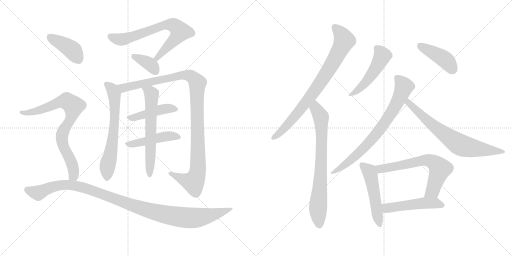
t = 0.00 s
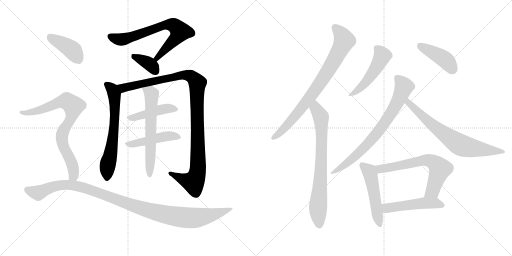
t = 2.94 s
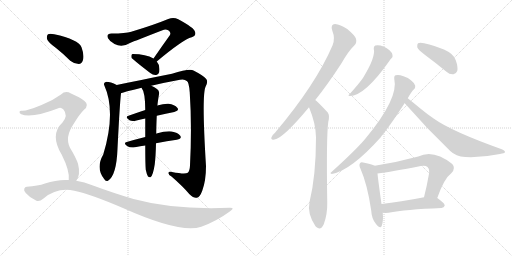
t = 5.88 s
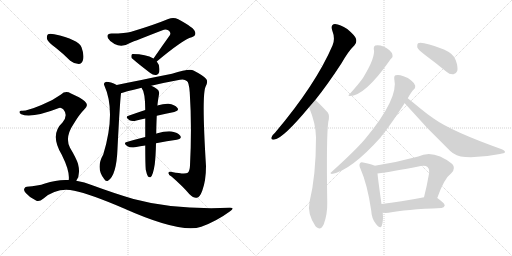
t = 8.82 s
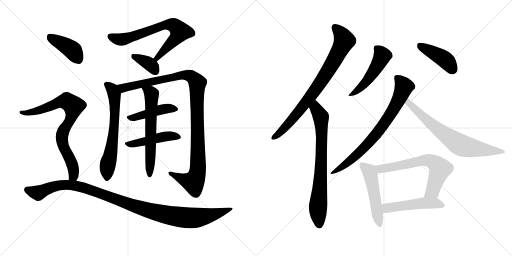
t = 11.76 s
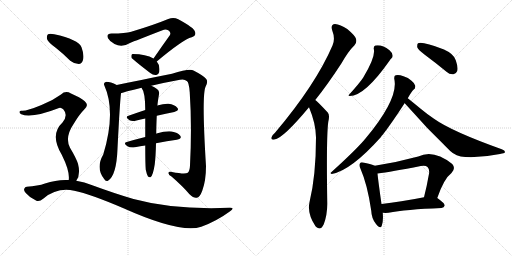
t = 14.71 s

The animated SVG that drew these frames (rendered in a browser with its animation timeline set to each time). Animation: 19 CSS @keyframes rules; one cycle of 14.71 s.

<svg version="1.1" viewBox="0 0 2048 1024" xmlns="http://www.w3.org/2000/svg">
  <g stroke="lightgray" stroke-dasharray="1,1" stroke-width="1" transform="scale(4, 4)">
    <line x1="0" y1="0" x2="256" y2="256"></line>
    <line x1="256" y1="0" x2="0" y2="256"></line>
    <line x1="128" y1="0" x2="128" y2="256"></line>
    <line x1="0" y1="128" x2="256" y2="128"></line>
    <line x1="256" y1="0" x2="512" y2="256"></line>
    <line x1="512" y1="0" x2="256" y2="256"></line>
    <line x1="384" y1="0" x2="384" y2="256"></line>
    <line x1="256" y1="128" x2="512" y2="128"></line>
  </g>
<g transform="scale(1, -1) translate(0, -850)">
   <style type="text/css">
    @keyframes keyframes0 {
      from {
       stroke: black;
       stroke-dashoffset: 706;
       stroke-width: 128;
       }
       70% {
       animation-timing-function: step-end;
       stroke: black;
       stroke-dashoffset: 0;
       stroke-width: 128;
       }
       to {
       stroke: black;
       stroke-width: 1024;
       }
       }
       #make-me-a-hanzi-animation-0 {
         animation: keyframes0 0.824544s both;
         animation-delay: 0.000000s;
         animation-timing-function: linear;
       }
    @keyframes keyframes1 {
      from {
       stroke: black;
       stroke-dashoffset: 368;
       stroke-width: 128;
       }
       55% {
       animation-timing-function: step-end;
       stroke: black;
       stroke-dashoffset: 0;
       stroke-width: 128;
       }
       to {
       stroke: black;
       stroke-width: 1024;
       }
       }
       #make-me-a-hanzi-animation-1 {
         animation: keyframes1 0.549479s both;
         animation-delay: 0.824544s;
         animation-timing-function: linear;
       }
    @keyframes keyframes2 {
      from {
       stroke: black;
       stroke-dashoffset: 648;
       stroke-width: 128;
       }
       68% {
       animation-timing-function: step-end;
       stroke: black;
       stroke-dashoffset: 0;
       stroke-width: 128;
       }
       to {
       stroke: black;
       stroke-width: 1024;
       }
       }
       #make-me-a-hanzi-animation-2 {
         animation: keyframes2 0.777344s both;
         animation-delay: 1.374023s;
         animation-timing-function: linear;
       }
    @keyframes keyframes3 {
      from {
       stroke: black;
       stroke-dashoffset: 1093;
       stroke-width: 128;
       }
       78% {
       animation-timing-function: step-end;
       stroke: black;
       stroke-dashoffset: 0;
       stroke-width: 128;
       }
       to {
       stroke: black;
       stroke-width: 1024;
       }
       }
       #make-me-a-hanzi-animation-3 {
         animation: keyframes3 1.139486s both;
         animation-delay: 2.151367s;
         animation-timing-function: linear;
       }
    @keyframes keyframes4 {
      from {
       stroke: black;
       stroke-dashoffset: 446;
       stroke-width: 128;
       }
       59% {
       animation-timing-function: step-end;
       stroke: black;
       stroke-dashoffset: 0;
       stroke-width: 128;
       }
       to {
       stroke: black;
       stroke-width: 1024;
       }
       }
       #make-me-a-hanzi-animation-4 {
         animation: keyframes4 0.612956s both;
         animation-delay: 3.290853s;
         animation-timing-function: linear;
       }
    @keyframes keyframes5 {
      from {
       stroke: black;
       stroke-dashoffset: 463;
       stroke-width: 128;
       }
       60% {
       animation-timing-function: step-end;
       stroke: black;
       stroke-dashoffset: 0;
       stroke-width: 128;
       }
       to {
       stroke: black;
       stroke-width: 1024;
       }
       }
       #make-me-a-hanzi-animation-5 {
         animation: keyframes5 0.626790s both;
         animation-delay: 3.903809s;
         animation-timing-function: linear;
       }
    @keyframes keyframes6 {
      from {
       stroke: black;
       stroke-dashoffset: 622;
       stroke-width: 128;
       }
       67% {
       animation-timing-function: step-end;
       stroke: black;
       stroke-dashoffset: 0;
       stroke-width: 128;
       }
       to {
       stroke: black;
       stroke-width: 1024;
       }
       }
       #make-me-a-hanzi-animation-6 {
         animation: keyframes6 0.756185s both;
         animation-delay: 4.530599s;
         animation-timing-function: linear;
       }
    @keyframes keyframes7 {
      from {
       stroke: black;
       stroke-dashoffset: 404;
       stroke-width: 128;
       }
       57% {
       animation-timing-function: step-end;
       stroke: black;
       stroke-dashoffset: 0;
       stroke-width: 128;
       }
       to {
       stroke: black;
       stroke-width: 1024;
       }
       }
       #make-me-a-hanzi-animation-7 {
         animation: keyframes7 0.578776s both;
         animation-delay: 5.286784s;
         animation-timing-function: linear;
       }
    @keyframes keyframes8 {
      from {
       stroke: black;
       stroke-dashoffset: 791;
       stroke-width: 128;
       }
       72% {
       animation-timing-function: step-end;
       stroke: black;
       stroke-dashoffset: 0;
       stroke-width: 128;
       }
       to {
       stroke: black;
       stroke-width: 1024;
       }
       }
       #make-me-a-hanzi-animation-8 {
         animation: keyframes8 0.893717s both;
         animation-delay: 5.865560s;
         animation-timing-function: linear;
       }
    @keyframes keyframes9 {
      from {
       stroke: black;
       stroke-dashoffset: 1088;
       stroke-width: 128;
       }
       78% {
       animation-timing-function: step-end;
       stroke: black;
       stroke-dashoffset: 0;
       stroke-width: 128;
       }
       to {
       stroke: black;
       stroke-width: 1024;
       }
       }
       #make-me-a-hanzi-animation-9 {
         animation: keyframes9 1.135417s both;
         animation-delay: 6.759277s;
         animation-timing-function: linear;
       }
    @keyframes keyframes10 {
      from {
       stroke: black;
       stroke-dashoffset: 799;
       stroke-width: 128;
       }
       72% {
       animation-timing-function: step-end;
       stroke: black;
       stroke-dashoffset: 0;
       stroke-width: 128;
       }
       to {
       stroke: black;
       stroke-width: 1024;
       }
       }
       #make-me-a-hanzi-animation-10 {
         animation: keyframes10 0.900228s both;
         animation-delay: 7.894694s;
         animation-timing-function: linear;
       }
    @keyframes keyframes11 {
      from {
       stroke: black;
       stroke-dashoffset: 752;
       stroke-width: 128;
       }
       71% {
       animation-timing-function: step-end;
       stroke: black;
       stroke-dashoffset: 0;
       stroke-width: 128;
       }
       to {
       stroke: black;
       stroke-width: 1024;
       }
       }
       #make-me-a-hanzi-animation-11 {
         animation: keyframes11 0.861979s both;
         animation-delay: 8.794922s;
         animation-timing-function: linear;
       }
    @keyframes keyframes12 {
      from {
       stroke: black;
       stroke-dashoffset: 496;
       stroke-width: 128;
       }
       62% {
       animation-timing-function: step-end;
       stroke: black;
       stroke-dashoffset: 0;
       stroke-width: 128;
       }
       to {
       stroke: black;
       stroke-width: 1024;
       }
       }
       #make-me-a-hanzi-animation-12 {
         animation: keyframes12 0.653646s both;
         animation-delay: 9.656901s;
         animation-timing-function: linear;
       }
    @keyframes keyframes13 {
      from {
       stroke: black;
       stroke-dashoffset: 426;
       stroke-width: 128;
       }
       58% {
       animation-timing-function: step-end;
       stroke: black;
       stroke-dashoffset: 0;
       stroke-width: 128;
       }
       to {
       stroke: black;
       stroke-width: 1024;
       }
       }
       #make-me-a-hanzi-animation-13 {
         animation: keyframes13 0.596680s both;
         animation-delay: 10.310547s;
         animation-timing-function: linear;
       }
    @keyframes keyframes14 {
      from {
       stroke: black;
       stroke-dashoffset: 756;
       stroke-width: 128;
       }
       71% {
       animation-timing-function: step-end;
       stroke: black;
       stroke-dashoffset: 0;
       stroke-width: 128;
       }
       to {
       stroke: black;
       stroke-width: 1024;
       }
       }
       #make-me-a-hanzi-animation-14 {
         animation: keyframes14 0.865234s both;
         animation-delay: 10.907227s;
         animation-timing-function: linear;
       }
    @keyframes keyframes15 {
      from {
       stroke: black;
       stroke-dashoffset: 711;
       stroke-width: 128;
       }
       70% {
       animation-timing-function: step-end;
       stroke: black;
       stroke-dashoffset: 0;
       stroke-width: 128;
       }
       to {
       stroke: black;
       stroke-width: 1024;
       }
       }
       #make-me-a-hanzi-animation-15 {
         animation: keyframes15 0.828613s both;
         animation-delay: 11.772461s;
         animation-timing-function: linear;
       }
    @keyframes keyframes16 {
      from {
       stroke: black;
       stroke-dashoffset: 509;
       stroke-width: 128;
       }
       62% {
       animation-timing-function: step-end;
       stroke: black;
       stroke-dashoffset: 0;
       stroke-width: 128;
       }
       to {
       stroke: black;
       stroke-width: 1024;
       }
       }
       #make-me-a-hanzi-animation-16 {
         animation: keyframes16 0.664225s both;
         animation-delay: 12.601074s;
         animation-timing-function: linear;
       }
    @keyframes keyframes17 {
      from {
       stroke: black;
       stroke-dashoffset: 654;
       stroke-width: 128;
       }
       68% {
       animation-timing-function: step-end;
       stroke: black;
       stroke-dashoffset: 0;
       stroke-width: 128;
       }
       to {
       stroke: black;
       stroke-width: 1024;
       }
       }
       #make-me-a-hanzi-animation-17 {
         animation: keyframes17 0.782227s both;
         animation-delay: 13.265299s;
         animation-timing-function: linear;
       }
    @keyframes keyframes18 {
      from {
       stroke: black;
       stroke-dashoffset: 500;
       stroke-width: 128;
       }
       62% {
       animation-timing-function: step-end;
       stroke: black;
       stroke-dashoffset: 0;
       stroke-width: 128;
       }
       to {
       stroke: black;
       stroke-width: 1024;
       }
       }
       #make-me-a-hanzi-animation-18 {
         animation: keyframes18 0.656901s both;
         animation-delay: 14.047526s;
         animation-timing-function: linear;
       }
</style>
<path d="M 627 604 Q 732 692 767 701 Q 786 708 780 723 Q 777 739 713 773 Q 694 783 673 774 Q 615 750 525 723 Q 503 716 446 716 Q 424 716 432 697 Q 439 684 458 674 Q 488 658 520 678 Q 541 687 650 729 Q 662 735 673 729 Q 685 722 680 710 Q 649 667 614 616 C 597 591 604 585 627 604 Z" fill="lightgray"></path> 
<path d="M 614 616 Q 584 634 531 634 Q 528 634 528 633 Q 524 629 526 619 Q 527 615 601 558 Q 613 548 625 550 Q 634 551 637 562 Q 641 589 627 604 L 614 616 Z" fill="lightgray"></path> 
<path d="M 467 510 Q 442 523 425 523 Q 412 519 417 509 Q 465 403 413 232 Q 382 178 416 135 Q 423 122 432 127 Q 466 148 470 255 Q 479 435 484 477 C 486 501 486 501 467 510 Z" fill="lightgray"></path> 
<path d="M 605 507 Q 659 520 720 531 Q 738 535 747 526 Q 756 522 759 480 Q 768 344 760 188 Q 759 166 751 159 Q 741 152 688 162 Q 673 166 674 157 Q 674 150 686 144 Q 732 104 757 74 Q 776 56 787 59 Q 799 60 809 87 Q 824 127 824 186 Q 806 474 823 505 Q 833 524 825 534 Q 815 547 774 568 Q 758 577 688 555 Q 493 516 467 510 C 438 504 455 468 484 477 Q 487 480 566 499 L 605 507 Z" fill="lightgray"></path> 
<path d="M 627 387 Q 664 396 697 402 Q 719 408 709 419 Q 699 432 674 435 Q 656 436 629 428 L 581 410 Q 545 398 514 387 Q 498 383 518 369 Q 528 363 546 368 Q 562 372 581 376 L 627 387 Z" fill="lightgray"></path> 
<path d="M 624 277 Q 669 286 707 291 Q 729 295 721 307 Q 711 320 687 324 Q 665 327 626 316 Q 625 316 625 315 L 581 302 Q 541 292 507 282 Q 491 278 510 265 Q 520 258 540 261 Q 561 265 581 268 L 624 277 Z" fill="lightgray"></path> 
<path d="M 583 171 Q 587 152 592 144 Q 596 140 602 141 Q 612 147 619 193 Q 623 226 624 277 L 625 315 Q 625 343 627 387 L 629 428 Q 629 429 630 430 Q 630 437 636 473 Q 639 486 628 494 Q 615 504 605 507 C 578 519 551 525 566 499 Q 581 481 581 410 L 581 376 Q 581 343 581 302 L 581 268 Q 581 196 583 171 Z" fill="lightgray"></path> 
<path d="M 224 658 Q 252 636 281 607 Q 297 594 315 594 Q 327 595 332 610 Q 338 628 326 661 Q 314 692 217 713 Q 199 717 192 713 Q 186 709 188 694 Q 192 681 224 658 Z" fill="lightgray"></path> 
<path d="M 305 127 Q 323 151 312 195 Q 305 217 280 259 Q 258 301 295 355 Q 317 392 336 411 Q 358 429 339 445 Q 320 461 284 476 Q 262 489 244 472 Q 210 447 166 430 Q 106 405 87 407 Q 80 408 78 403 Q 77 397 85 393 Q 125 375 236 418 Q 243 422 253 413 Q 274 389 250 360 Q 198 312 247 231 Q 280 165 275 130 C 275 100 291 100 305 127 Z" fill="lightgray"></path> 
<path d="M 275 130 Q 229 133 180 116 Q 152 106 107 103 Q 100 103 97 95 Q 94 88 103 78 Q 119 59 144 48 Q 156 41 174 56 Q 229 102 297 87 Q 361 74 494 17 Q 722 -85 805 -57 Q 866 -35 919 4 Q 943 20 918 19 Q 696 10 534 54 Q 459 76 369 109 Q 338 122 305 127 L 275 130 Z" fill="lightgray"></path> 
<path d="M 1261 450 Q 1310 511 1366 597 Q 1394 646 1418 669 Q 1428 679 1424 695 Q 1420 708 1389 734 Q 1361 753 1340 754 Q 1321 753 1329 728 Q 1342 695 1330 668 Q 1263 512 1100 319 Q 1088 309 1086 301 Q 1082 289 1098 292 Q 1132 296 1236 421 L 1261 450 Z" fill="lightgray"></path> 
<path d="M 1236 421 Q 1263 357 1264 301 Q 1264 148 1238 41 Q 1228 -4 1262 -55 Q 1263 -55 1265 -58 Q 1283 -74 1295 -47 Q 1310 -7 1309 40 Q 1305 302 1313 362 Q 1320 389 1311 400 Q 1269 445 1261 450 C 1238 470 1225 449 1236 421 Z" fill="lightgray"></path> 
<path d="M 1495 655 Q 1504 624 1453 540 Q 1452 539 1451 537 Q 1436 515 1397 472 Q 1390 468 1399 466 Q 1459 466 1558 607 Q 1562 614 1566 617 Q 1572 621 1570 630 Q 1569 639 1558 649 Q 1528 673 1501 668 Q 1494 665 1495 655 Z" fill="lightgray"></path> 
<path d="M 1699 631 Q 1741 600 1786 563 Q 1799 551 1814 553 Q 1824 554 1829 566 Q 1833 581 1823 609 Q 1816 634 1776 652 Q 1689 685 1672 677 Q 1668 673 1669 661 Q 1673 651 1699 631 Z" fill="lightgray"></path> 
<path d="M 1631 457 Q 1646 484 1655 492 Q 1662 496 1661 507 Q 1660 516 1646 527 Q 1633 540 1614 545 Q 1595 552 1583 549 Q 1576 548 1577 535 Q 1596 457 1462 296 Q 1459 293 1457 290 Q 1420 247 1325 161 Q 1318 157 1327 154 Q 1403 167 1524 302 Q 1525 306 1530 310 Q 1566 356 1619 438 L 1631 457 Z" fill="lightgray"></path> 
<path d="M 1619 438 Q 1618 438 1619 437 Q 1706 337 1801 246 Q 1823 224 1861 222 Q 1928 219 2000 234 Q 2018 237 2020 241 Q 2021 248 2007 253 Q 1806 325 1736 375 Q 1709 393 1684 414 Q 1650 442 1631 457 C 1608 476 1600 462 1619 438 Z" fill="lightgray"></path> 
<path d="M 1499 187 Q 1487 193 1457 199 Q 1444 203 1441 198 Q 1434 191 1442 175 Q 1470 111 1485 7 Q 1486 -24 1504 -46 Q 1522 -68 1527 -53 Q 1534 -35 1531 -1 L 1526 34 Q 1513 125 1510 156 C 1507 184 1507 184 1499 187 Z" fill="lightgray"></path> 
<path d="M 1749 58 Q 1776 136 1806 158 Q 1824 177 1809 194 Q 1734 254 1673 224 Q 1585 200 1499 187 C 1469 182 1480 152 1510 156 Q 1564 163 1683 186 Q 1702 190 1710 182 Q 1719 173 1716 155 Q 1707 103 1696 61 C 1689 32 1739 30 1749 58 Z" fill="lightgray"></path> 
<path d="M 1531 -1 Q 1541 -2 1554 -1 Q 1621 12 1766 18 Q 1776 19 1779 28 Q 1779 37 1749 58 C 1734 69 1725 67 1696 61 Q 1600 42 1526 34 C 1496 31 1501 1 1531 -1 Z" fill="lightgray"></path> 
      <clipPath id="make-me-a-hanzi-clip-0">
      <path d="M 627 604 Q 732 692 767 701 Q 786 708 780 723 Q 777 739 713 773 Q 694 783 673 774 Q 615 750 525 723 Q 503 716 446 716 Q 424 716 432 697 Q 439 684 458 674 Q 488 658 520 678 Q 541 687 650 729 Q 662 735 673 729 Q 685 722 680 710 Q 649 667 614 616 C 597 591 604 585 627 604 Z" fill="lightgray"></path>
      </clipPath>
      <path clip-path="url(#make-me-a-hanzi-clip-0)" d="M 442 704 L 463 695 L 502 694 L 661 751 L 693 750 L 721 724 L 700 693 L 636 629 L 632 618 L 623 619 " fill="none" id="make-me-a-hanzi-animation-0" stroke-dasharray="578 1156" stroke-linecap="round"></path>

      <clipPath id="make-me-a-hanzi-clip-1">
      <path d="M 614 616 Q 584 634 531 634 Q 528 634 528 633 Q 524 629 526 619 Q 527 615 601 558 Q 613 548 625 550 Q 634 551 637 562 Q 641 589 627 604 L 614 616 Z" fill="lightgray"></path>
      </clipPath>
      <path clip-path="url(#make-me-a-hanzi-clip-1)" d="M 532 625 L 599 593 L 623 564 " fill="none" id="make-me-a-hanzi-animation-1" stroke-dasharray="240 480" stroke-linecap="round"></path>

      <clipPath id="make-me-a-hanzi-clip-2">
      <path d="M 467 510 Q 442 523 425 523 Q 412 519 417 509 Q 465 403 413 232 Q 382 178 416 135 Q 423 122 432 127 Q 466 148 470 255 Q 479 435 484 477 C 486 501 486 501 467 510 Z" fill="lightgray"></path>
      </clipPath>
      <path clip-path="url(#make-me-a-hanzi-clip-2)" d="M 425 514 L 449 493 L 459 449 L 455 316 L 429 182 L 427 137 " fill="none" id="make-me-a-hanzi-animation-2" stroke-dasharray="520 1040" stroke-linecap="round"></path>

      <clipPath id="make-me-a-hanzi-clip-3">
      <path d="M 605 507 Q 659 520 720 531 Q 738 535 747 526 Q 756 522 759 480 Q 768 344 760 188 Q 759 166 751 159 Q 741 152 688 162 Q 673 166 674 157 Q 674 150 686 144 Q 732 104 757 74 Q 776 56 787 59 Q 799 60 809 87 Q 824 127 824 186 Q 806 474 823 505 Q 833 524 825 534 Q 815 547 774 568 Q 758 577 688 555 Q 493 516 467 510 C 438 504 455 468 484 477 Q 487 480 566 499 L 605 507 Z" fill="lightgray"></path>
      </clipPath>
      <path clip-path="url(#make-me-a-hanzi-clip-3)" d="M 470 505 L 496 498 L 740 551 L 763 545 L 784 527 L 789 517 L 793 252 L 787 150 L 774 121 L 731 133 L 682 157 " fill="none" id="make-me-a-hanzi-animation-3" stroke-dasharray="965 1930" stroke-linecap="round"></path>

      <clipPath id="make-me-a-hanzi-clip-4">
      <path d="M 627 387 Q 664 396 697 402 Q 719 408 709 419 Q 699 432 674 435 Q 656 436 629 428 L 581 410 Q 545 398 514 387 Q 498 383 518 369 Q 528 363 546 368 Q 562 372 581 376 L 627 387 Z" fill="lightgray"></path>
      </clipPath>
      <path clip-path="url(#make-me-a-hanzi-clip-4)" d="M 516 378 L 642 412 L 678 417 L 701 412 " fill="none" id="make-me-a-hanzi-animation-4" stroke-dasharray="318 636" stroke-linecap="round"></path>

      <clipPath id="make-me-a-hanzi-clip-5">
      <path d="M 624 277 Q 669 286 707 291 Q 729 295 721 307 Q 711 320 687 324 Q 665 327 626 316 Q 625 316 625 315 L 581 302 Q 541 292 507 282 Q 491 278 510 265 Q 520 258 540 261 Q 561 265 581 268 L 624 277 Z" fill="lightgray"></path>
      </clipPath>
      <path clip-path="url(#make-me-a-hanzi-clip-5)" d="M 508 273 L 572 282 L 640 301 L 690 307 L 711 301 " fill="none" id="make-me-a-hanzi-animation-5" stroke-dasharray="335 670" stroke-linecap="round"></path>

      <clipPath id="make-me-a-hanzi-clip-6">
      <path d="M 583 171 Q 587 152 592 144 Q 596 140 602 141 Q 612 147 619 193 Q 623 226 624 277 L 625 315 Q 625 343 627 387 L 629 428 Q 629 429 630 430 Q 630 437 636 473 Q 639 486 628 494 Q 615 504 605 507 C 578 519 551 525 566 499 Q 581 481 581 410 L 581 376 Q 581 343 581 302 L 581 268 Q 581 196 583 171 Z" fill="lightgray"></path>
      </clipPath>
      <path clip-path="url(#make-me-a-hanzi-clip-6)" d="M 573 498 L 602 479 L 607 467 L 599 149 " fill="none" id="make-me-a-hanzi-animation-6" stroke-dasharray="494 988" stroke-linecap="round"></path>

      <clipPath id="make-me-a-hanzi-clip-7">
      <path d="M 224 658 Q 252 636 281 607 Q 297 594 315 594 Q 327 595 332 610 Q 338 628 326 661 Q 314 692 217 713 Q 199 717 192 713 Q 186 709 188 694 Q 192 681 224 658 Z" fill="lightgray"></path>
      </clipPath>
      <path clip-path="url(#make-me-a-hanzi-clip-7)" d="M 199 704 L 289 650 L 312 614 " fill="none" id="make-me-a-hanzi-animation-7" stroke-dasharray="276 552" stroke-linecap="round"></path>

      <clipPath id="make-me-a-hanzi-clip-8">
      <path d="M 305 127 Q 323 151 312 195 Q 305 217 280 259 Q 258 301 295 355 Q 317 392 336 411 Q 358 429 339 445 Q 320 461 284 476 Q 262 489 244 472 Q 210 447 166 430 Q 106 405 87 407 Q 80 408 78 403 Q 77 397 85 393 Q 125 375 236 418 Q 243 422 253 413 Q 274 389 250 360 Q 198 312 247 231 Q 280 165 275 130 C 275 100 291 100 305 127 Z" fill="lightgray"></path>
      </clipPath>
      <path clip-path="url(#make-me-a-hanzi-clip-8)" d="M 85 400 L 134 402 L 254 445 L 278 440 L 291 428 L 288 389 L 255 330 L 248 303 L 253 265 L 275 226 L 295 169 L 294 148 L 283 135 " fill="none" id="make-me-a-hanzi-animation-8" stroke-dasharray="663 1326" stroke-linecap="round"></path>

      <clipPath id="make-me-a-hanzi-clip-9">
      <path d="M 275 130 Q 229 133 180 116 Q 152 106 107 103 Q 100 103 97 95 Q 94 88 103 78 Q 119 59 144 48 Q 156 41 174 56 Q 229 102 297 87 Q 361 74 494 17 Q 722 -85 805 -57 Q 866 -35 919 4 Q 943 20 918 19 Q 696 10 534 54 Q 459 76 369 109 Q 338 122 305 127 L 275 130 Z" fill="lightgray"></path>
      </clipPath>
      <path clip-path="url(#make-me-a-hanzi-clip-9)" d="M 108 91 L 153 78 L 231 108 L 308 106 L 371 88 L 537 25 L 619 1 L 716 -18 L 799 -20 L 909 11 " fill="none" id="make-me-a-hanzi-animation-9" stroke-dasharray="960 1920" stroke-linecap="round"></path>

      <clipPath id="make-me-a-hanzi-clip-10">
      <path d="M 1261 450 Q 1310 511 1366 597 Q 1394 646 1418 669 Q 1428 679 1424 695 Q 1420 708 1389 734 Q 1361 753 1340 754 Q 1321 753 1329 728 Q 1342 695 1330 668 Q 1263 512 1100 319 Q 1088 309 1086 301 Q 1082 289 1098 292 Q 1132 296 1236 421 L 1261 450 Z" fill="lightgray"></path>
      </clipPath>
      <path clip-path="url(#make-me-a-hanzi-clip-10)" d="M 1341 738 L 1366 712 L 1376 686 L 1328 592 L 1197 404 L 1124 323 L 1096 301 " fill="none" id="make-me-a-hanzi-animation-10" stroke-dasharray="671 1342" stroke-linecap="round"></path>

      <clipPath id="make-me-a-hanzi-clip-11">
      <path d="M 1236 421 Q 1263 357 1264 301 Q 1264 148 1238 41 Q 1228 -4 1262 -55 Q 1263 -55 1265 -58 Q 1283 -74 1295 -47 Q 1310 -7 1309 40 Q 1305 302 1313 362 Q 1320 389 1311 400 Q 1269 445 1261 450 C 1238 470 1225 449 1236 421 Z" fill="lightgray"></path>
      </clipPath>
      <path clip-path="url(#make-me-a-hanzi-clip-11)" d="M 1259 443 L 1263 416 L 1284 382 L 1286 347 L 1285 183 L 1272 19 L 1278 -46 " fill="none" id="make-me-a-hanzi-animation-11" stroke-dasharray="624 1248" stroke-linecap="round"></path>

      <clipPath id="make-me-a-hanzi-clip-12">
      <path d="M 1495 655 Q 1504 624 1453 540 Q 1452 539 1451 537 Q 1436 515 1397 472 Q 1390 468 1399 466 Q 1459 466 1558 607 Q 1562 614 1566 617 Q 1572 621 1570 630 Q 1569 639 1558 649 Q 1528 673 1501 668 Q 1494 665 1495 655 Z" fill="lightgray"></path>
      </clipPath>
      <path clip-path="url(#make-me-a-hanzi-clip-12)" d="M 1508 657 L 1525 637 L 1526 616 L 1483 545 L 1453 509 L 1403 471 " fill="none" id="make-me-a-hanzi-animation-12" stroke-dasharray="368 736" stroke-linecap="round"></path>

      <clipPath id="make-me-a-hanzi-clip-13">
      <path d="M 1699 631 Q 1741 600 1786 563 Q 1799 551 1814 553 Q 1824 554 1829 566 Q 1833 581 1823 609 Q 1816 634 1776 652 Q 1689 685 1672 677 Q 1668 673 1669 661 Q 1673 651 1699 631 Z" fill="lightgray"></path>
      </clipPath>
      <path clip-path="url(#make-me-a-hanzi-clip-13)" d="M 1677 671 L 1781 611 L 1811 571 " fill="none" id="make-me-a-hanzi-animation-13" stroke-dasharray="298 596" stroke-linecap="round"></path>

      <clipPath id="make-me-a-hanzi-clip-14">
      <path d="M 1631 457 Q 1646 484 1655 492 Q 1662 496 1661 507 Q 1660 516 1646 527 Q 1633 540 1614 545 Q 1595 552 1583 549 Q 1576 548 1577 535 Q 1596 457 1462 296 Q 1459 293 1457 290 Q 1420 247 1325 161 Q 1318 157 1327 154 Q 1403 167 1524 302 Q 1525 306 1530 310 Q 1566 356 1619 438 L 1631 457 Z" fill="lightgray"></path>
      </clipPath>
      <path clip-path="url(#make-me-a-hanzi-clip-14)" d="M 1590 538 L 1610 515 L 1615 499 L 1592 444 L 1548 372 L 1460 262 L 1378 189 L 1349 169 L 1334 166 L 1331 159 " fill="none" id="make-me-a-hanzi-animation-14" stroke-dasharray="628 1256" stroke-linecap="round"></path>

      <clipPath id="make-me-a-hanzi-clip-15">
      <path d="M 1619 438 Q 1618 438 1619 437 Q 1706 337 1801 246 Q 1823 224 1861 222 Q 1928 219 2000 234 Q 2018 237 2020 241 Q 2021 248 2007 253 Q 1806 325 1736 375 Q 1709 393 1684 414 Q 1650 442 1631 457 C 1608 476 1600 462 1619 438 Z" fill="lightgray"></path>
      </clipPath>
      <path clip-path="url(#make-me-a-hanzi-clip-15)" d="M 1632 450 L 1636 437 L 1712 365 L 1838 272 L 1898 256 L 2015 243 " fill="none" id="make-me-a-hanzi-animation-15" stroke-dasharray="583 1166" stroke-linecap="round"></path>

      <clipPath id="make-me-a-hanzi-clip-16">
      <path d="M 1499 187 Q 1487 193 1457 199 Q 1444 203 1441 198 Q 1434 191 1442 175 Q 1470 111 1485 7 Q 1486 -24 1504 -46 Q 1522 -68 1527 -53 Q 1534 -35 1531 -1 L 1526 34 Q 1513 125 1510 156 C 1507 184 1507 184 1499 187 Z" fill="lightgray"></path>
      </clipPath>
      <path clip-path="url(#make-me-a-hanzi-clip-16)" d="M 1448 190 L 1475 166 L 1481 153 L 1516 -47 " fill="none" id="make-me-a-hanzi-animation-16" stroke-dasharray="381 762" stroke-linecap="round"></path>

      <clipPath id="make-me-a-hanzi-clip-17">
      <path d="M 1749 58 Q 1776 136 1806 158 Q 1824 177 1809 194 Q 1734 254 1673 224 Q 1585 200 1499 187 C 1469 182 1480 152 1510 156 Q 1564 163 1683 186 Q 1702 190 1710 182 Q 1719 173 1716 155 Q 1707 103 1696 61 C 1689 32 1739 30 1749 58 Z" fill="lightgray"></path>
      </clipPath>
      <path clip-path="url(#make-me-a-hanzi-clip-17)" d="M 1507 184 L 1524 175 L 1699 210 L 1731 203 L 1760 175 L 1730 86 L 1703 66 " fill="none" id="make-me-a-hanzi-animation-17" stroke-dasharray="526 1052" stroke-linecap="round"></path>

      <clipPath id="make-me-a-hanzi-clip-18">
      <path d="M 1531 -1 Q 1541 -2 1554 -1 Q 1621 12 1766 18 Q 1776 19 1779 28 Q 1779 37 1749 58 C 1734 69 1725 67 1696 61 Q 1600 42 1526 34 C 1496 31 1501 1 1531 -1 Z" fill="lightgray"></path>
      </clipPath>
      <path clip-path="url(#make-me-a-hanzi-clip-18)" d="M 1533 29 L 1549 18 L 1692 38 L 1747 38 L 1771 29 " fill="none" id="make-me-a-hanzi-animation-18" stroke-dasharray="372 744" stroke-linecap="round"></path>

</g>
</svg>
